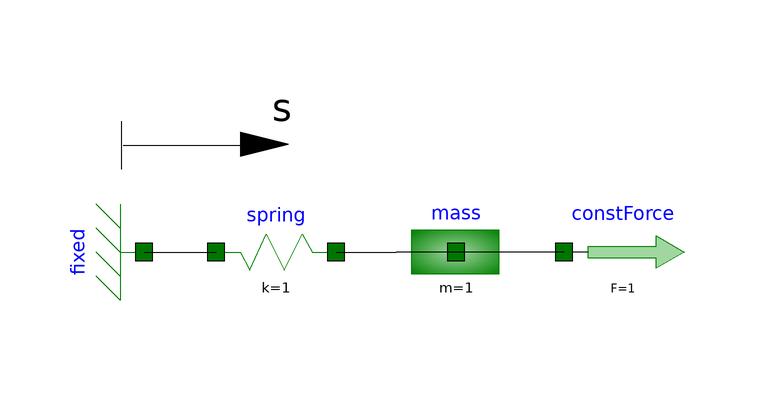

This picture is the connection diagram that the Modelica source below describes through its graphical annotations.

model SpringMassForce
          DSFLib.Mechanical.Translational.Components.Fixed fixed annotation(
            Placement(visible = true, transformation(origin = {-22, 0}, extent = {{-10, -10}, {10, 10}}, rotation = -90)));
          DSFLib.Mechanical.Translational.Components.Mass mass(s(start = 1)) annotation(
            Placement(visible = true, transformation(origin = {30, 0}, extent = {{-10, -10}, {10, 10}}, rotation = 0)));
          DSFLib.Mechanical.Translational.Components.Spring spring annotation(
            Placement(visible = true, transformation(origin = {0, 0}, extent = {{-10, -10}, {10, 10}}, rotation = 0)));
          DSFLib.Mechanical.Translational.Components.ConstForce constForce annotation(
            Placement(visible = true, transformation(origin = {58, 0}, extent = {{-10, -10}, {10, 10}}, rotation = 0)));
        equation
          connect(spring.flange_b, mass.flange) annotation(
            Line(points = {{10, -4.44089e-17}, {17, -4.44089e-17}, {17, 0}, {20, 0}}));
          connect(fixed.flange, spring.flange_a) annotation(
            Line(points = {{-22, 0}, {-10, 0}}));
          connect(constForce.flange, mass.flange) annotation(
            Line(points = {{48, 0}, {20, 0}}));
          annotation(
            Diagram(graphics = {Text(origin = {1, 24}, extent = {{-5, 4}, {5, -4}}, textString = "s"), Line(origin = {-25.8068, 15.7605}, rotation = -90, points = {{-6, 0}, {-2, 0}, {2, 0}}), Polygon(origin = {-2, 18}, rotation = -90, fillPattern = FillPattern.Solid, points = {{0, 4}, {-2, -4}, {2, -4}, {0, 4}, {0, 4}}), Line(origin = {-12.9363, 17.829}, rotation = -90, points = {{0, -12.5}, {0, 13.5}, {0, 9.5}})}));
        end SpringMassForce;